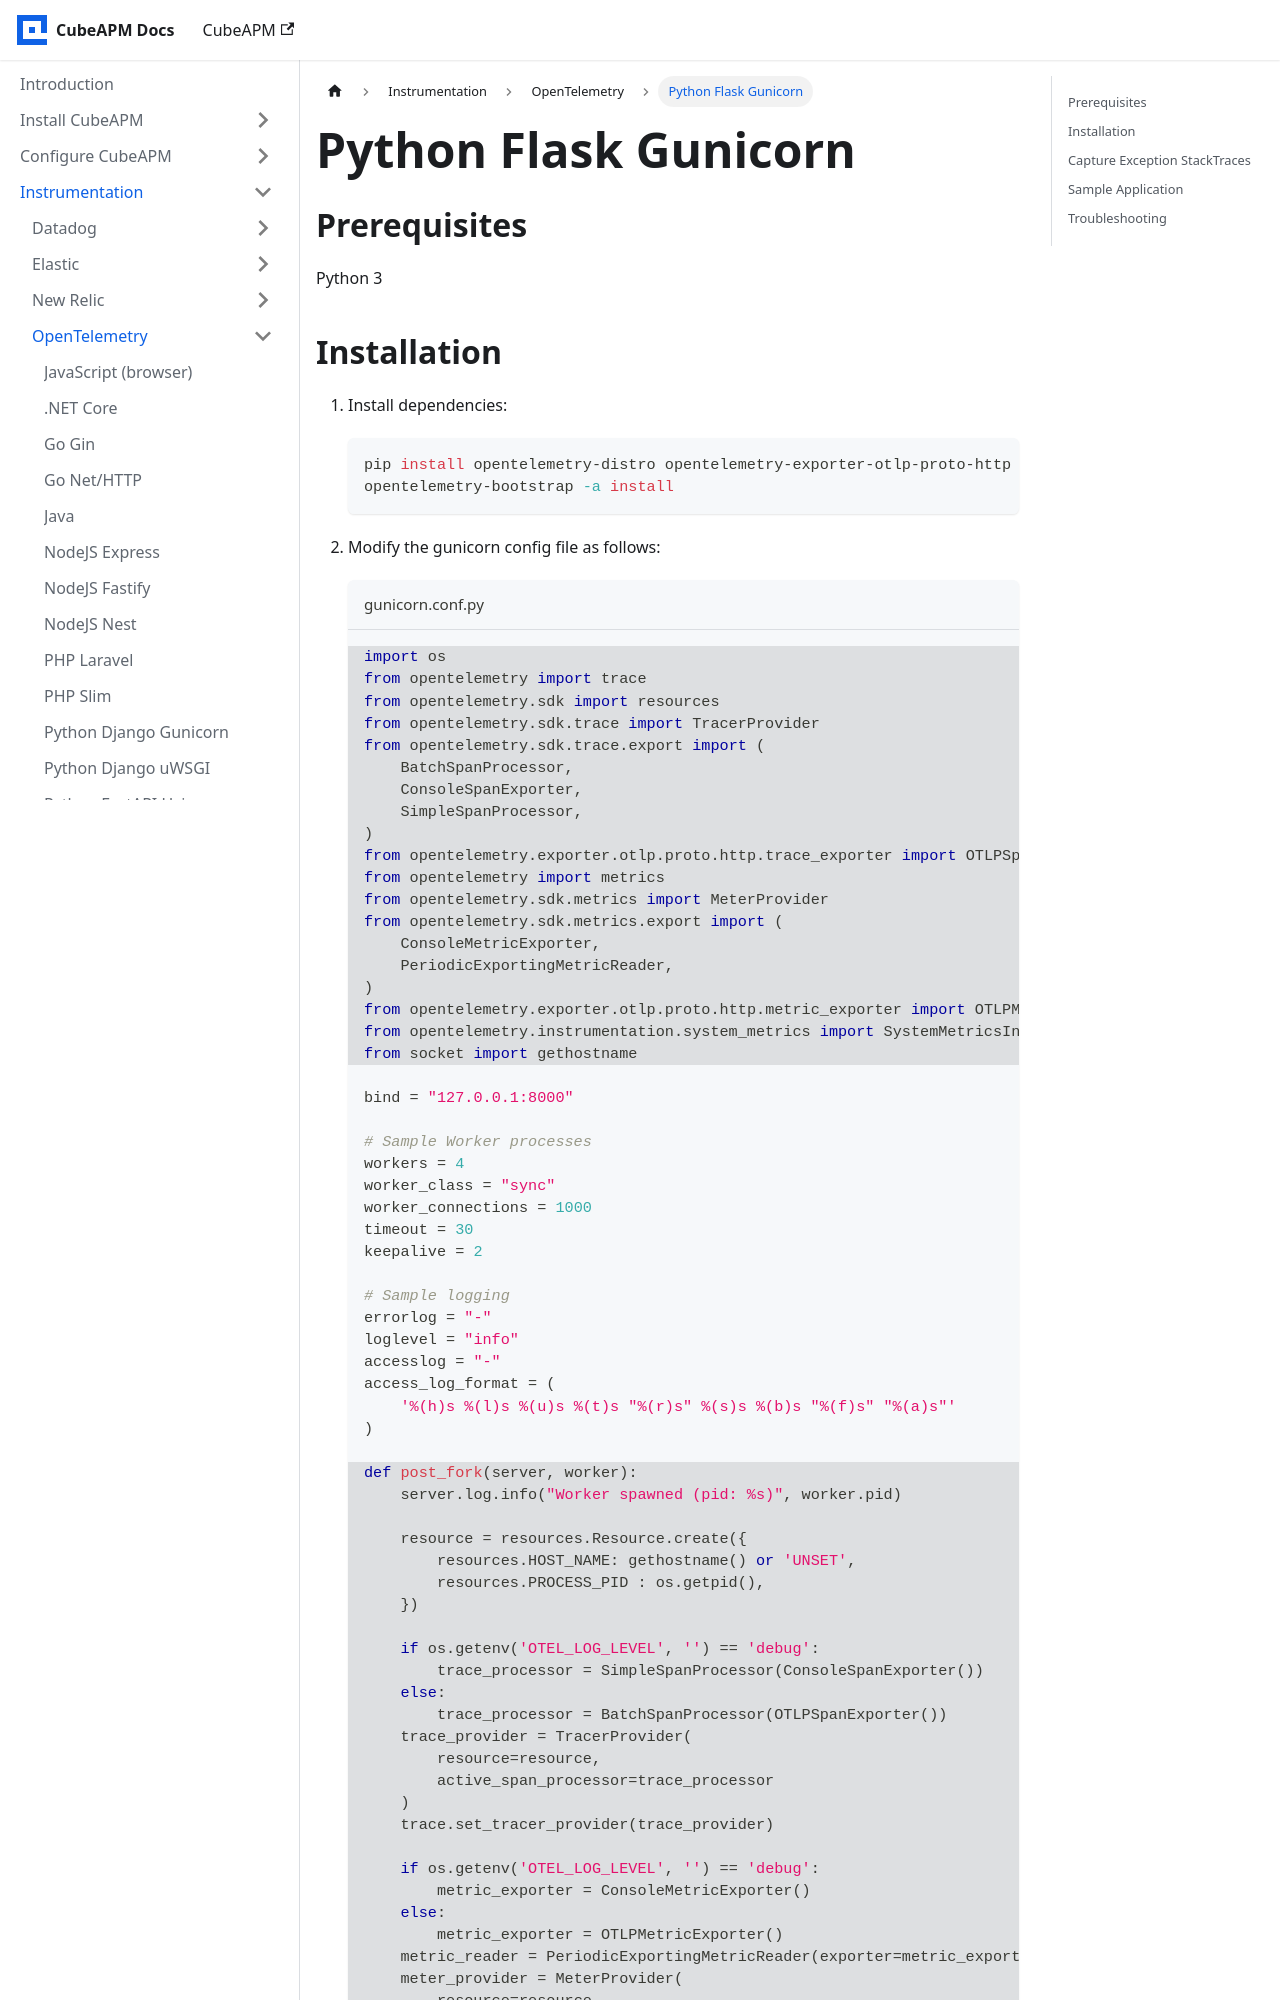

repository: cubeapm/docs · page: instrumentation/opentelemetry/python-flask-gunicorn.html · generator: docusaurus

---
id: python-flask-gunicorn
title: "Python Flask Gunicorn"
slug: /instrumentation/opentelemetry/python-flask-gunicorn
---

import AccountRouting from './\_account_routing.mdx';

## Prerequisites

Python 3
